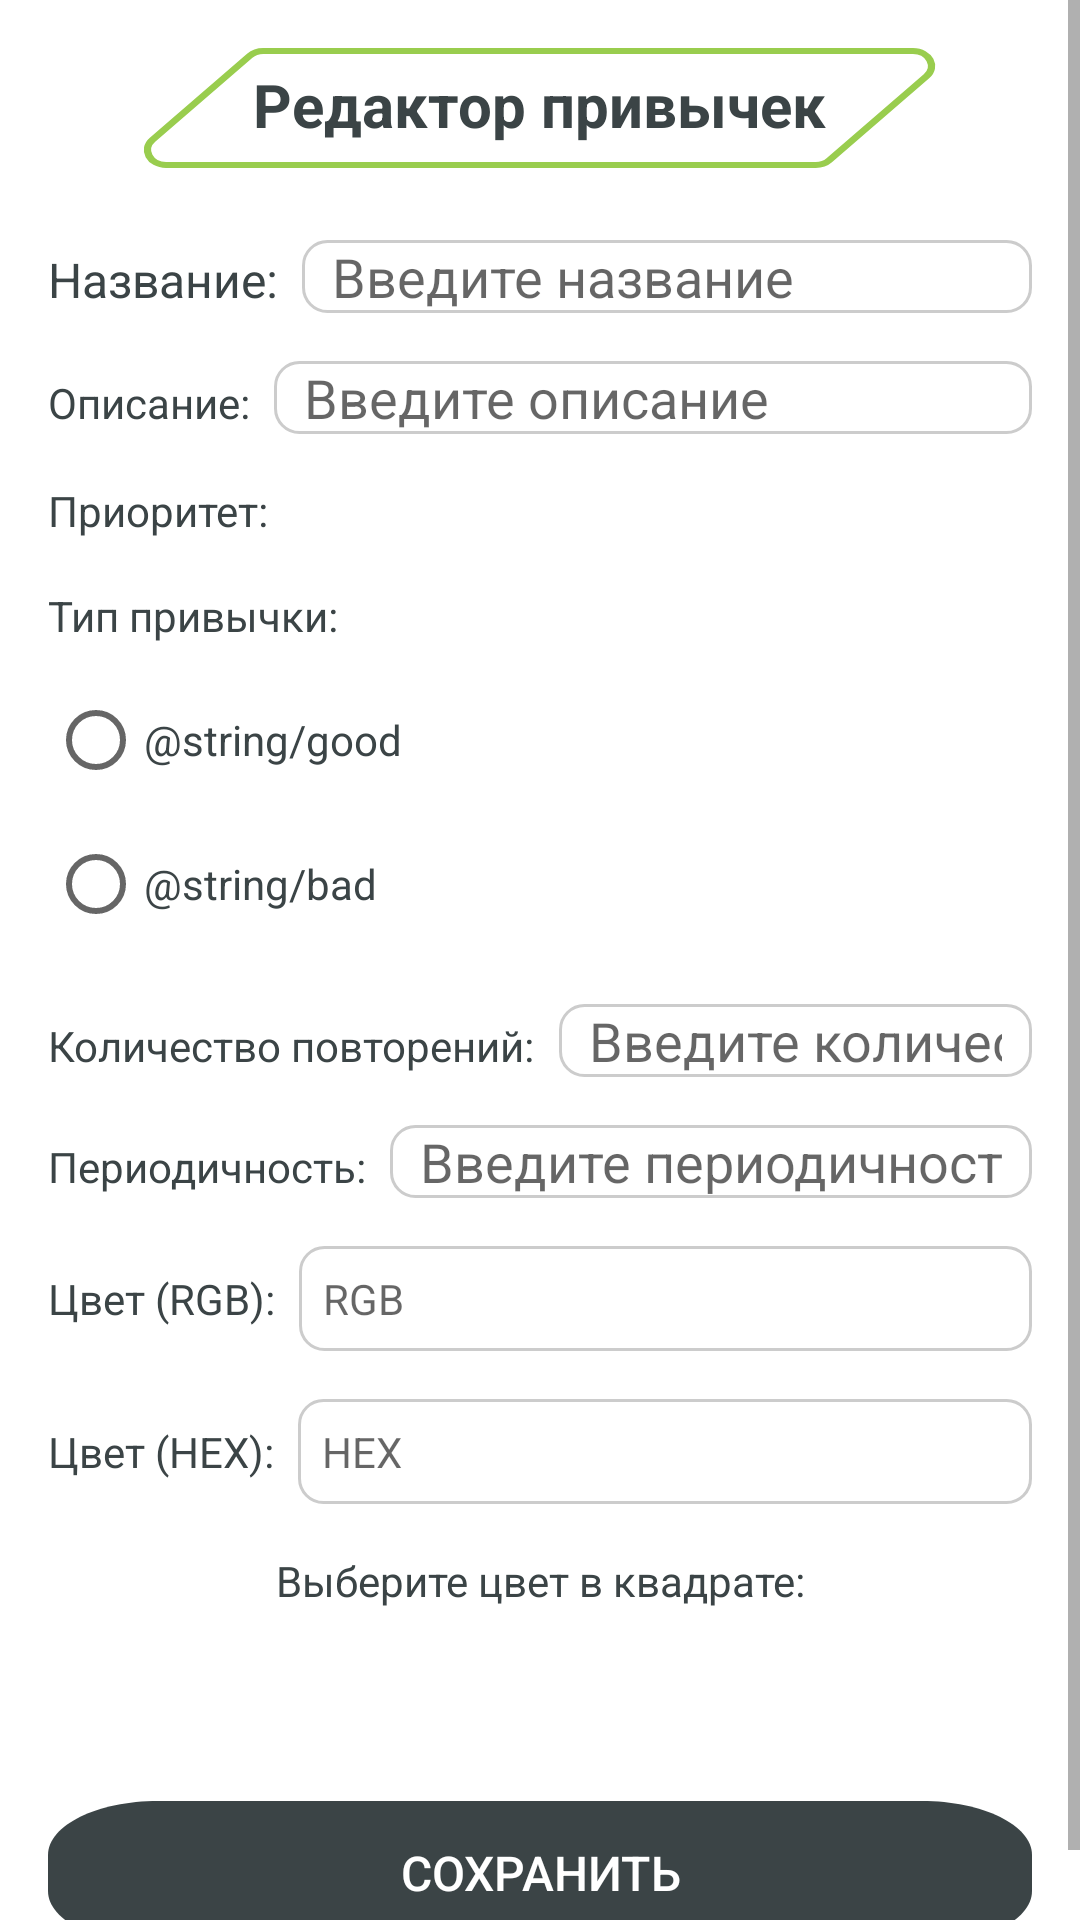

Here is an Android app screen rendered from its layout file. Give the layout XML and the strings, colors and styles it references.
<!-- AndroidManifest.xml: application theme Theme.Homework -->
<!-- res/layout/fragment_edit_habit.xml -->
<?xml version="1.0" encoding="utf-8"?>
<ScrollView
    xmlns:android="http://schemas.android.com/apk/res/android"
    android:layout_width="match_parent"
    android:layout_height="match_parent"
    android:fillViewport="true">

    <LinearLayout
        android:layout_width="match_parent"
        android:layout_height="wrap_content"
        android:orientation="vertical"
        android:padding="16dp">

        <TextView
            android:layout_width="wrap_content"
            android:layout_height="wrap_content"
            android:layout_gravity="center"
            android:layout_marginBottom="16dp"
            android:background="@drawable/text_border"
            android:gravity="center"
            android:paddingStart="42dp"
            android:paddingTop="0dp"
            android:paddingEnd="42dp"
            android:paddingBottom="8dp"
            android:text="@string/habit_editor_title"
            android:includeFontPadding="false"
            android:textColor="@color/dark_gray"
            android:textSize="20sp"
            android:textStyle="bold" />

        <LinearLayout
            android:layout_width="match_parent"
            android:layout_height="wrap_content"
            android:orientation="horizontal"
            android:layout_marginBottom="16dp">

            <TextView
                android:layout_width="wrap_content"
                android:layout_height="wrap_content"
                android:text="@string/habit_name_label"
                android:layout_marginEnd="8dp"
                android:textSize="16sp"
                android:textColor="@color/dark_gray" />

            <EditText
                android:id="@+id/edHabitName"
                android:layout_width="0dp"
                android:layout_height="wrap_content"
                android:layout_weight="1"
                android:background="@drawable/edit_text_background"
                android:hint="@string/habit_name_hint" />
        </LinearLayout>

        <LinearLayout
            android:layout_width="match_parent"
            android:layout_height="wrap_content"
            android:orientation="horizontal"
            android:layout_marginBottom="16dp">

            <TextView
                android:layout_width="wrap_content"
                android:layout_height="wrap_content"
                android:text="@string/habit_description_label"
                android:layout_marginEnd="8dp"
                android:textColor="@color/dark_gray" />

            <EditText
                android:id="@+id/edHabitDescription"
                android:layout_width="0dp"
                android:layout_height="wrap_content"
                android:layout_weight="1"
                android:background="@drawable/edit_text_background"
                android:hint="@string/habit_description_hint" />
        </LinearLayout>

        <LinearLayout
            android:layout_width="match_parent"
            android:layout_height="wrap_content"
            android:orientation="horizontal"
            android:layout_marginBottom="16dp">

            <TextView
                android:layout_width="wrap_content"
                android:layout_height="wrap_content"
                android:text="@string/habit_priority_label"
                android:layout_marginEnd="8dp"
                android:textColor="@color/dark_gray" />

            <Spinner
                android:id="@+id/edHabitPriority"
                android:layout_width="0dp"
                android:layout_height="wrap_content"
                android:layout_weight="1"
                android:background="@drawable/edit_text_background" />
        </LinearLayout>

        <LinearLayout
            android:layout_width="match_parent"
            android:layout_height="wrap_content"
            android:orientation="vertical"
            android:layout_marginBottom="16dp">

            <TextView
                android:layout_width="wrap_content"
                android:layout_height="wrap_content"
                android:text="@string/habit_type_label"
                android:layout_marginBottom="8dp"
                android:textColor="@color/dark_gray" />

            <RadioGroup
                android:id="@+id/radioGroupHabitType"
                android:layout_width="match_parent"
                android:layout_height="wrap_content">

                <RadioButton
                    android:id="@+id/radioGood"
                    android:layout_width="match_parent"
                    android:layout_height="wrap_content"
                    android:text="@string/good"
                    android:textColor="@color/dark_gray" />

                <RadioButton
                    android:id="@+id/radioBad"
                    android:layout_width="match_parent"
                    android:layout_height="wrap_content"
                    android:text="@string/bad"
                    android:textColor="@color/dark_gray" />

            </RadioGroup>
        </LinearLayout>

        <LinearLayout
            android:layout_width="match_parent"
            android:layout_height="wrap_content"
            android:orientation="horizontal"
            android:layout_marginBottom="16dp">

            <TextView
                android:layout_width="wrap_content"
                android:layout_height="wrap_content"
                android:text="@string/habit_executions_label"
                android:layout_marginEnd="8dp"
                android:textColor="@color/dark_gray" />

            <EditText
                android:id="@+id/edHabitCntExecutions"
                android:layout_width="0dp"
                android:layout_height="wrap_content"
                android:layout_weight="1"
                android:hint="@string/habit_executions_hint"
                android:inputType="number"
                android:background="@drawable/edit_text_background" />
        </LinearLayout>

        <LinearLayout
            android:layout_width="match_parent"
            android:layout_height="wrap_content"
            android:orientation="horizontal"
            android:layout_marginBottom="16dp">

            <TextView
                android:layout_width="wrap_content"
                android:layout_height="wrap_content"
                android:text="@string/habit_periodicity_label"
                android:layout_marginEnd="8dp"
                android:textColor="@color/dark_gray" />

            <EditText
                android:id="@+id/edHabitPeriodicity"
                android:layout_width="0dp"
                android:layout_height="wrap_content"
                android:layout_weight="1"
                android:hint="@string/habit_periodicity_hint"
                android:inputType="text"
                android:background="@drawable/edit_text_background" />
        </LinearLayout>

        <LinearLayout
            android:layout_width="match_parent"
            android:layout_height="wrap_content"
            android:orientation="horizontal"
            android:layout_marginBottom="16dp">

            <TextView
                android:layout_width="wrap_content"
                android:layout_height="wrap_content"
                android:text="@string/habit_color_rgb_label"
                android:layout_marginEnd="8dp"
                android:textColor="@color/dark_gray" />

            <TextView
                android:id="@+id/tvColorRGB"
                android:layout_width="0dp"
                android:layout_height="wrap_content"
                android:layout_weight="1"
                android:hint="@string/habit_color_rgb_hint"
                android:background="@drawable/edit_text_background"
                android:textColor="@color/dark_gray"
                android:padding="8dp" />
        </LinearLayout>

        <LinearLayout
            android:layout_width="match_parent"
            android:layout_height="wrap_content"
            android:orientation="horizontal"
            android:layout_marginBottom="16dp">

            <TextView
                android:layout_width="wrap_content"
                android:layout_height="wrap_content"
                android:text="@string/habit_color_hex_label"
                android:layout_marginEnd="8dp"
                android:textColor="@color/dark_gray" />

            <TextView
                android:id="@+id/tvColorHEX"
                android:layout_width="0dp"
                android:layout_height="wrap_content"
                android:layout_weight="1"
                android:hint="@string/habit_color_hex_hint"
                android:background="@drawable/edit_text_background"
                android:textColor="@color/dark_gray"
                android:padding="8dp" />
        </LinearLayout>

        <TextView
            android:layout_width="match_parent"
            android:layout_height="wrap_content"
            android:text="@string/habit_color_picker_label"
            android:gravity="center"
            android:layout_marginBottom="16dp"
            android:textColor="@color/dark_gray" />

        <HorizontalScrollView
            android:id="@+id/scrollView"
            android:layout_width="match_parent"
            android:layout_height="wrap_content"
            android:layout_marginBottom="16dp">

            <LinearLayout
                android:id="@+id/colorContainer"
                android:layout_width="wrap_content"
                android:layout_height="wrap_content"
                android:orientation="horizontal"
                android:padding="8dp" />
        </HorizontalScrollView>

        <Button
            android:id="@+id/buttonSave"
            android:layout_width="match_parent"
            android:layout_height="wrap_content"
            android:text="@string/habit_save_button"
            android:textSize="16sp"
            android:textColor="@color/white"
            android:background="@drawable/back"
            android:layout_marginTop="16dp" />
    </LinearLayout>
</ScrollView>
<!-- resources referenced by this layout -->
<resources>
  <color name="dark_gray">#3b4446</color>
  <color name="white">#FFFFFFFF</color>
  <!-- drawable back (drawable) -->
  <?xml version="1.0" encoding="utf-8"?>
  <vector
      xmlns:android="http://schemas.android.com/apk/res/android"
      xmlns:aapt="http://schemas.android.com/aapt"
      android:width="134dp"
      android:height="40dp"
      android:viewportWidth="134"
      android:viewportHeight="40"
      >
      <group>
          <clip-path
              android:pathData="M15 0H119C127.284 0 134 6.71573 134 15V25C134 33.2843 127.284 40 119 40H15C6.71573 40 0 33.2843 0 25V15C0 6.71573 6.71573 0 15 0Z"
              />
          <path
              android:pathData="M0 0V40H134V0"
              android:fillColor="#3B4446"
              />
      </group>
  </vector>
  <!-- drawable edit_text_background (drawable) -->
  <?xml version="1.0" encoding="utf-8"?>
  <shape xmlns:android="http://schemas.android.com/apk/res/android"
      android:shape="rectangle">
  
      <solid android:color="@android:color/white"/>
      <stroke android:width="1dp" android:color="#CCCCCC"/>
      <corners android:radius="8dp"/>
      <padding android:left="10dp" android:right="10dp"/>
  </shape>
  <!-- drawable text_border (drawable) -->
  <vector xmlns:android="http://schemas.android.com/apk/res/android"
      xmlns:tools="http://schemas.android.com/tools"
      android:width="223dp"
      android:height="48dp"
      android:viewportWidth="223"
      android:viewportHeight="48"
      tools:ignore="VectorRaster">
      <path
          android:pathData="M212.45,1H36.82C35.44,1 34.12,1.57 33.18,2.58L6.9,30.58C3.91,33.77 6.17,39 10.55,39H186.18C187.56,39 188.88,38.43 189.82,37.42L216.1,9.42C219.09,6.23 216.83,1 212.45,1Z"
          android:strokeWidth="2"
          android:fillColor="#00000000"
          android:strokeColor="#99CD4E"/>
  </vector>
  <string name="habit_color_hex_hint">HEX</string>
  <string name="habit_color_hex_label">Цвет (HEX):</string>
  <string name="habit_color_picker_label">Выберите цвет в квадрате:</string>
  <string name="habit_color_rgb_hint">RGB</string>
  <string name="habit_color_rgb_label">Цвет (RGB):</string>
  <string name="habit_description_hint">Введите описание</string>
  <string name="habit_description_label">Описание:</string>
  <string name="habit_editor_title">Редактор привычек</string>
  <string name="habit_executions_hint">Введите количество</string>
  <string name="habit_executions_label">Количество повторений:</string>
  <string name="habit_name_hint">Введите название</string>
  <string name="habit_name_label">Название:</string>
  <string name="habit_periodicity_hint">Введите периодичность</string>
  <string name="habit_periodicity_label">Периодичность:</string>
  <string name="habit_priority_label">Приоритет:</string>
  <string name="habit_save_button">Сохранить</string>
  <string name="habit_type_label">Тип привычки:</string>
  <style name="Theme.Homework" parent="Theme.MaterialComponents.DayNight.DarkActionBar">
          
          <item name="colorPrimary">@color/gray</item>
          <item name="colorPrimaryVariant">@color/dark_gray</item>
          <item name="colorOnPrimary">@color/white</item>
          <item name="colorSecondary">@color/teal_200</item>
          <item name="colorSecondaryVariant">@color/teal_700</item>
          <item name="colorOnSecondary">@color/black</item>
          <item name="android:statusBarColor" tools:targetApi="l">?attr/colorPrimaryVariant</item>
      </style>
  <color name="gray">#d7dcdd</color>
  <color name="teal_200">#FF03DAC5</color>
  <color name="teal_700">#FF018786</color>
  <color name="black">#FF000000</color>
</resources>
